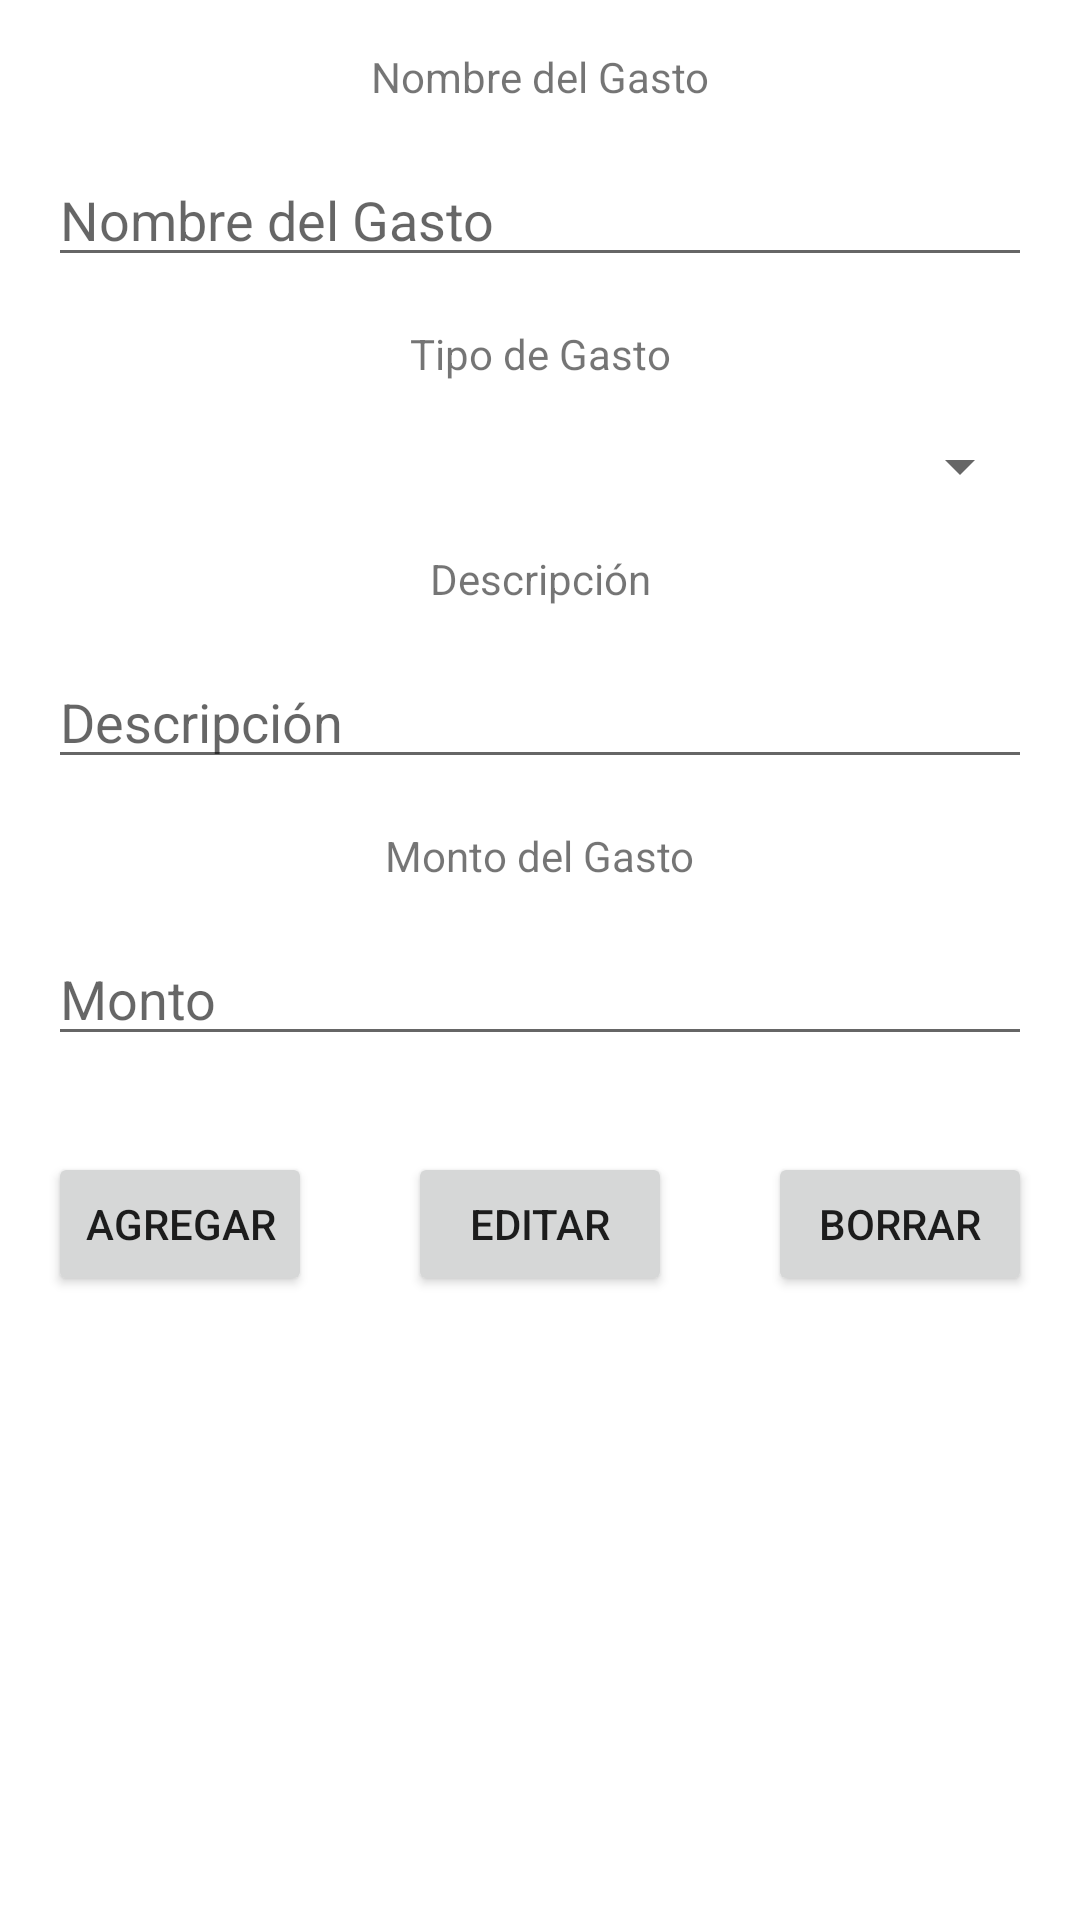

Android layout source for this screen:
<!-- AndroidManifest.xml: application theme Theme.RegistroDeGastos -->
<!-- res/layout/activity_registro_gasto.xml -->
<?xml version="1.0" encoding="utf-8"?>
<androidx.constraintlayout.widget.ConstraintLayout xmlns:android="http://schemas.android.com/apk/res/android"
    xmlns:app="http://schemas.android.com/apk/res-auto"
    xmlns:tools="http://schemas.android.com/tools"
    android:layout_width="match_parent"
    android:layout_height="match_parent"
    tools:context=".RegistroGasto">

    <TextView
        android:id="@+id/tv_nombreGasto"
        android:layout_width="wrap_content"
        android:layout_height="wrap_content"
        android:layout_marginStart="16dp"
        android:layout_marginTop="16dp"
        android:layout_marginEnd="16dp"
        android:text="Nombre del Gasto"
        app:layout_constraintEnd_toEndOf="parent"
        app:layout_constraintStart_toStartOf="parent"
        app:layout_constraintTop_toTopOf="parent" />

    <EditText
        android:id="@+id/et_nombreGasto"
        android:layout_width="0dp"
        android:layout_height="wrap_content"
        android:layout_marginStart="16dp"
        android:layout_marginTop="16dp"
        android:layout_marginEnd="16dp"
        android:ems="10"
        android:hint="Nombre del Gasto"
        android:inputType="textPersonName"
        app:layout_constraintEnd_toEndOf="parent"
        app:layout_constraintStart_toStartOf="parent"
        app:layout_constraintTop_toBottomOf="@+id/tv_nombreGasto" />

    <TextView
        android:id="@+id/tv_tipoGasto"
        android:layout_width="wrap_content"
        android:layout_height="wrap_content"
        android:layout_marginStart="16dp"
        android:layout_marginTop="16dp"
        android:layout_marginEnd="16dp"
        android:text="Tipo de Gasto"
        app:layout_constraintEnd_toEndOf="parent"
        app:layout_constraintStart_toStartOf="parent"
        app:layout_constraintTop_toBottomOf="@+id/et_nombreGasto" />

    <Spinner
        android:id="@+id/spi_AreaGasto"
        android:layout_width="0dp"
        android:layout_height="wrap_content"
        android:layout_marginStart="16dp"
        android:layout_marginTop="16dp"
        android:layout_marginEnd="16dp"
        app:layout_constraintEnd_toEndOf="parent"
        app:layout_constraintStart_toStartOf="parent"
        app:layout_constraintTop_toBottomOf="@+id/tv_tipoGasto" />

    <TextView
        android:id="@+id/tv_descripGasto"
        android:layout_width="wrap_content"
        android:layout_height="wrap_content"
        android:layout_marginStart="16dp"
        android:layout_marginTop="16dp"
        android:layout_marginEnd="16dp"
        android:text="Descripción"
        app:layout_constraintEnd_toEndOf="parent"
        app:layout_constraintStart_toStartOf="parent"
        app:layout_constraintTop_toBottomOf="@+id/spi_AreaGasto" />

    <EditText
        android:id="@+id/et_descripcion"
        android:layout_width="0dp"
        android:layout_height="wrap_content"
        android:layout_marginStart="16dp"
        android:layout_marginTop="16dp"
        android:layout_marginEnd="16dp"
        android:ems="10"
        android:gravity="start|top"
        android:hint="Descripción"
        android:inputType="textMultiLine"
        app:layout_constraintEnd_toEndOf="parent"
        app:layout_constraintStart_toStartOf="parent"
        app:layout_constraintTop_toBottomOf="@+id/tv_descripGasto" />

    <TextView
        android:id="@+id/tv_montoGasto"
        android:layout_width="wrap_content"
        android:layout_height="wrap_content"
        android:layout_marginStart="16dp"
        android:layout_marginTop="16dp"
        android:layout_marginEnd="16dp"
        android:text="Monto del Gasto"
        app:layout_constraintEnd_toEndOf="parent"
        app:layout_constraintStart_toStartOf="parent"
        app:layout_constraintTop_toBottomOf="@+id/et_descripcion" />

    <EditText
        android:id="@+id/et_montoGasto"
        android:layout_width="0dp"
        android:layout_height="wrap_content"
        android:layout_marginStart="16dp"
        android:layout_marginTop="16dp"
        android:layout_marginEnd="16dp"
        android:ems="10"
        android:hint="Monto"
        android:inputType="numberDecimal"
        app:layout_constraintEnd_toEndOf="parent"
        app:layout_constraintStart_toStartOf="parent"
        app:layout_constraintTop_toBottomOf="@+id/tv_montoGasto" />

    <Button
        android:id="@+id/btn_agregarNuevoGasto"
        android:layout_width="wrap_content"
        android:layout_height="wrap_content"
        android:layout_marginStart="16dp"
        android:layout_marginTop="32dp"
        android:layout_marginEnd="16dp"
        android:onClick="agregarGasto"
        android:text="Agregar"
        app:layout_constraintEnd_toStartOf="@+id/btn_editarGasto"
        app:layout_constraintStart_toStartOf="parent"
        app:layout_constraintTop_toBottomOf="@+id/et_montoGasto" />

    <Button
        android:id="@+id/btn_editarGasto"
        android:layout_width="wrap_content"
        android:layout_height="wrap_content"
        android:layout_marginStart="16dp"
        android:layout_marginTop="32dp"
        android:layout_marginEnd="16dp"
        android:onClick="editarGasto"
        android:text="Editar"
        app:layout_constraintEnd_toStartOf="@+id/btn_borrarGasto"
        app:layout_constraintStart_toEndOf="@+id/btn_agregarNuevoGasto"
        app:layout_constraintTop_toBottomOf="@+id/et_montoGasto" />

    <Button
        android:id="@+id/btn_borrarGasto"
        android:layout_width="wrap_content"
        android:layout_height="wrap_content"
        android:layout_marginStart="16dp"
        android:layout_marginTop="32dp"
        android:layout_marginEnd="16dp"
        android:onClick="borrarGasto"
        android:text="Borrar"
        app:layout_constraintEnd_toEndOf="parent"
        app:layout_constraintStart_toEndOf="@+id/btn_editarGasto"
        app:layout_constraintTop_toBottomOf="@+id/et_montoGasto" />
</androidx.constraintlayout.widget.ConstraintLayout>
<!-- resources referenced by this layout -->
<resources>
  <style name="Theme.RegistroDeGastos" parent="Theme.MaterialComponents.DayNight.DarkActionBar">
          
          <item name="colorPrimary">@color/purple_500</item>
          <item name="colorPrimaryVariant">@color/purple_700</item>
          <item name="colorOnPrimary">@color/white</item>
          
          <item name="colorSecondary">@color/teal_200</item>
          <item name="colorSecondaryVariant">@color/teal_700</item>
          <item name="colorOnSecondary">@color/black</item>
          
          <item name="android:statusBarColor" tools:targetApi="l">?attr/colorPrimaryVariant</item>
          
      </style>
  <!-- not gathered from this repository: default colours our renderer supplied (Android Studio template values) -->
  <color name="purple_500">#FF6200EE</color>
  <color name="purple_700">#FF3700B3</color>
  <color name="teal_200">#FF03DAC5</color>
  <color name="teal_700">#FF018786</color>
  <color name="black">#FF000000</color>
  <color name="white">#FFFFFFFF</color>
</resources>
